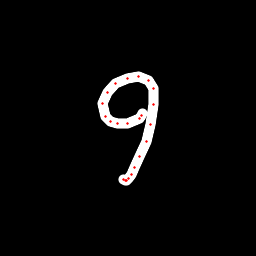

The data file committed next to this chart (first rows):
x, y, hover, eod
142.5, 113.1, 0.0, 0.0
141.9, 115.2, 0.0, 0.0
139.5, 118.4, 0.0, 0.0
127.5, 123.1, 0.0, 0.0
117.6, 123.8, 0.0, 0.0
110.6, 121.6, 0.0, 0.0
105.2, 116.3, 0.0, 0.0
103, 103.8, 0.0, 0.0
107.3, 92.97, 0.0, 0.0
115.8, 83.98, 0.0, 0.0
127.3, 78.02, 0.0, 0.0
138.6, 76.46, 0.0, 0.0
148.5, 80.05, 0.0, 0.0
153.1, 88.5, 0.0, 0.0
153.9, 104.1, 0.0, 0.0
150.7, 124.1, 0.0, 0.0
146.1, 141.7, 0.0, 0.0
139.7, 156.7, 0.0, 0.0
134.9, 167.7, 0.0, 0.0
131.4, 174.7, 0.0, 0.0
128.6, 178.8, 0.0, 0.0
126.9, 180.5, 0.0, 0.0
125.1, 180.7, 0.0, 0.0
123.9, 179.6, 0.0, 1.0
